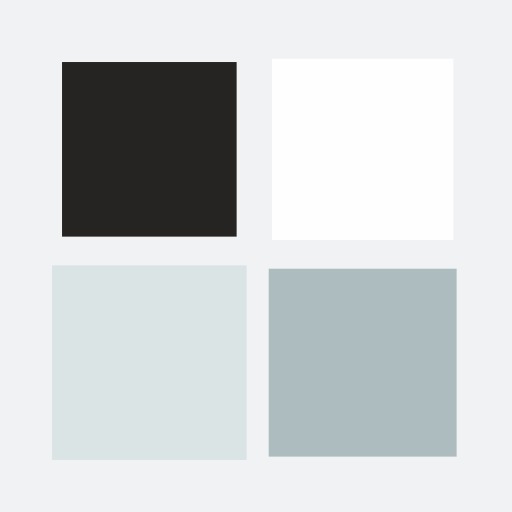
t = 0.00 s
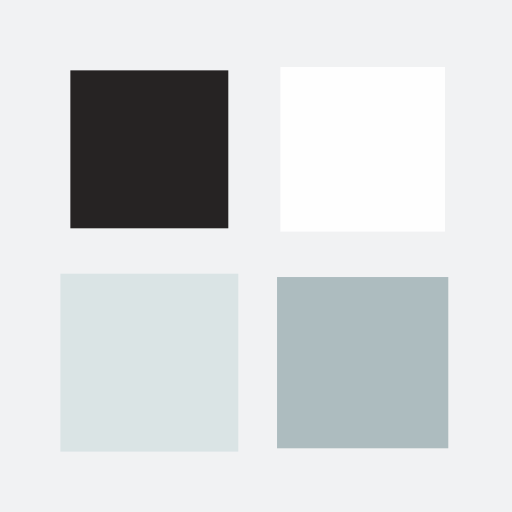
t = 0.28 s
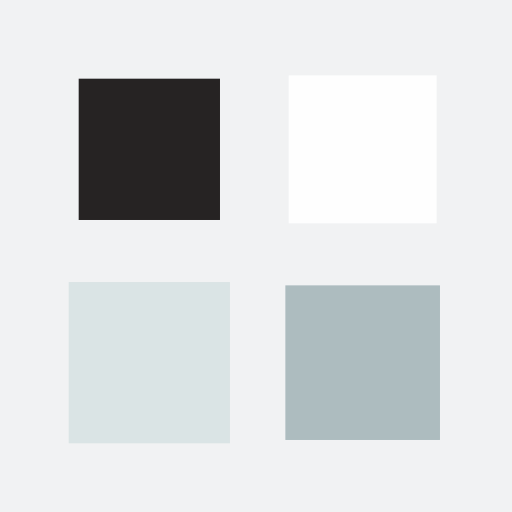
t = 0.56 s
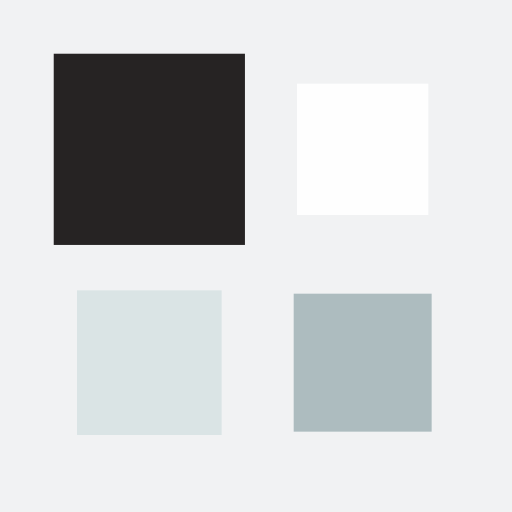
t = 0.84 s

The animated SVG that drew these frames (rendered in a browser with its animation timeline set to each time). Animation: 4 SMIL elements (animateTransform=4); one cycle of 1.12 s, repeats indefinitely.

<svg xmlns="http://www.w3.org/2000/svg" xmlns:xlink="http://www.w3.org/1999/xlink" style="margin: auto; background: rgb(241, 242, 243); display: block;" width="500px" height="500px" viewBox="0 0 100 100" preserveAspectRatio="xMidYMid">
<g transform="translate(29.166666666666668,29.166666666666668)">
  <rect x="-12.5" y="-12.5" width="25" height="25" fill="#262323" transform="scale(1.17669 1.17669)">
    <animateTransform attributeName="transform" type="scale" repeatCount="indefinite" dur="1.1235955056179776s" keyTimes="0;1" values="1.52;1" begin="-0.33707865168539325s"></animateTransform>
  </rect>
</g>
<g transform="translate(70.83333333333333,29.166666666666668)">
  <rect x="-12.5" y="-12.5" width="25" height="25" fill="#fefefe" transform="scale(1.22869 1.22869)">
    <animateTransform attributeName="transform" type="scale" repeatCount="indefinite" dur="1.1235955056179776s" keyTimes="0;1" values="1.52;1" begin="-0.22471910112359553s"></animateTransform>
  </rect>
</g>
<g transform="translate(29.166666666666668,70.83333333333333)">
  <rect x="-12.5" y="-12.5" width="25" height="25" fill="#dae4e5" transform="scale(1.33269 1.33269)">
    <animateTransform attributeName="transform" type="scale" repeatCount="indefinite" dur="1.1235955056179776s" keyTimes="0;1" values="1.52;1" begin="0s"></animateTransform>
  </rect>
</g>
<g transform="translate(70.83333333333333,70.83333333333333)">
  <rect x="-12.5" y="-12.5" width="25" height="25" fill="#adbcbf" transform="scale(1.28069 1.28069)">
    <animateTransform attributeName="transform" type="scale" repeatCount="indefinite" dur="1.1235955056179776s" keyTimes="0;1" values="1.52;1" begin="-0.11235955056179776s"></animateTransform>
  </rect>
</g>
</svg>